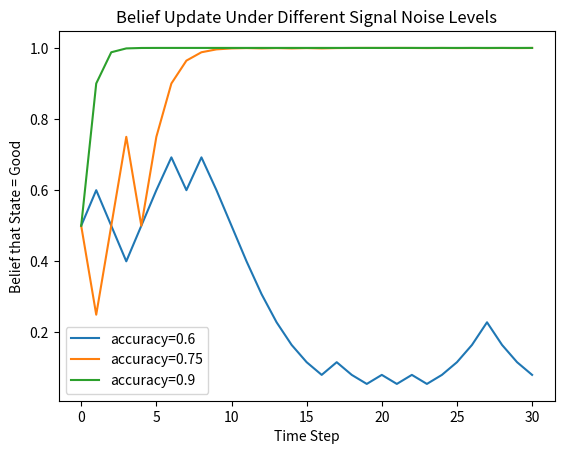

This chart was generated by the following Python code:
import numpy as np
import matplotlib.pyplot as plt
import argparse

# True state of the world: 1 = Good, 0 = Bad
TRUE_STATE = 1

# Prior belief P(Good)
prior = 0.5

# Signal accuracy: P(signal = TRUE_STATE)
parser = argparse.ArgumentParser(description="Bayesian belief update simulator")
parser.add_argument("--accuracy", type=float, default=0.75, help="Signal accuracy between 0 and 1")
args = parser.parse_args()

signal_accuracy = args.accuracy

# Number of rounds
rounds = 30

beliefs = [prior]

def bayes_update(prior, signal, accuracy):
    """
    prior: P(Good)
    signal: 1 or 0
    accuracy: P(signal is correct)
    """
    if signal == 1:
        likelihood_good = accuracy
        likelihood_bad = 1 - accuracy
    else:
        likelihood_good = 1 - accuracy
        likelihood_bad = accuracy

    numerator = likelihood_good * prior
    denominator = numerator + likelihood_bad * (1 - prior)

    return numerator / denominator

for t in range(rounds):
    # Sender sends a noisy signal about the true state
    if np.random.rand() < signal_accuracy:
        signal = TRUE_STATE
    else:
        signal = 1 - TRUE_STATE

    prior = bayes_update(prior, signal, signal_accuracy)
    beliefs.append(prior)

# Plot belief over time
accuracies = [0.6, 0.75, 0.9]

plt.figure()

for acc in accuracies:
    prior = 0.5
    beliefs = [prior]
    for _ in range(rounds):
        signal = TRUE_STATE if np.random.rand() < acc else 1 - TRUE_STATE
        prior = bayes_update(prior, signal, acc)
        beliefs.append(prior)
    plt.plot(beliefs, label=f"accuracy={acc}")

plt.xlabel("Time Step")
plt.ylabel("Belief that State = Good")
plt.title("Belief Update Under Different Signal Noise Levels")
plt.legend()
plt.show()
